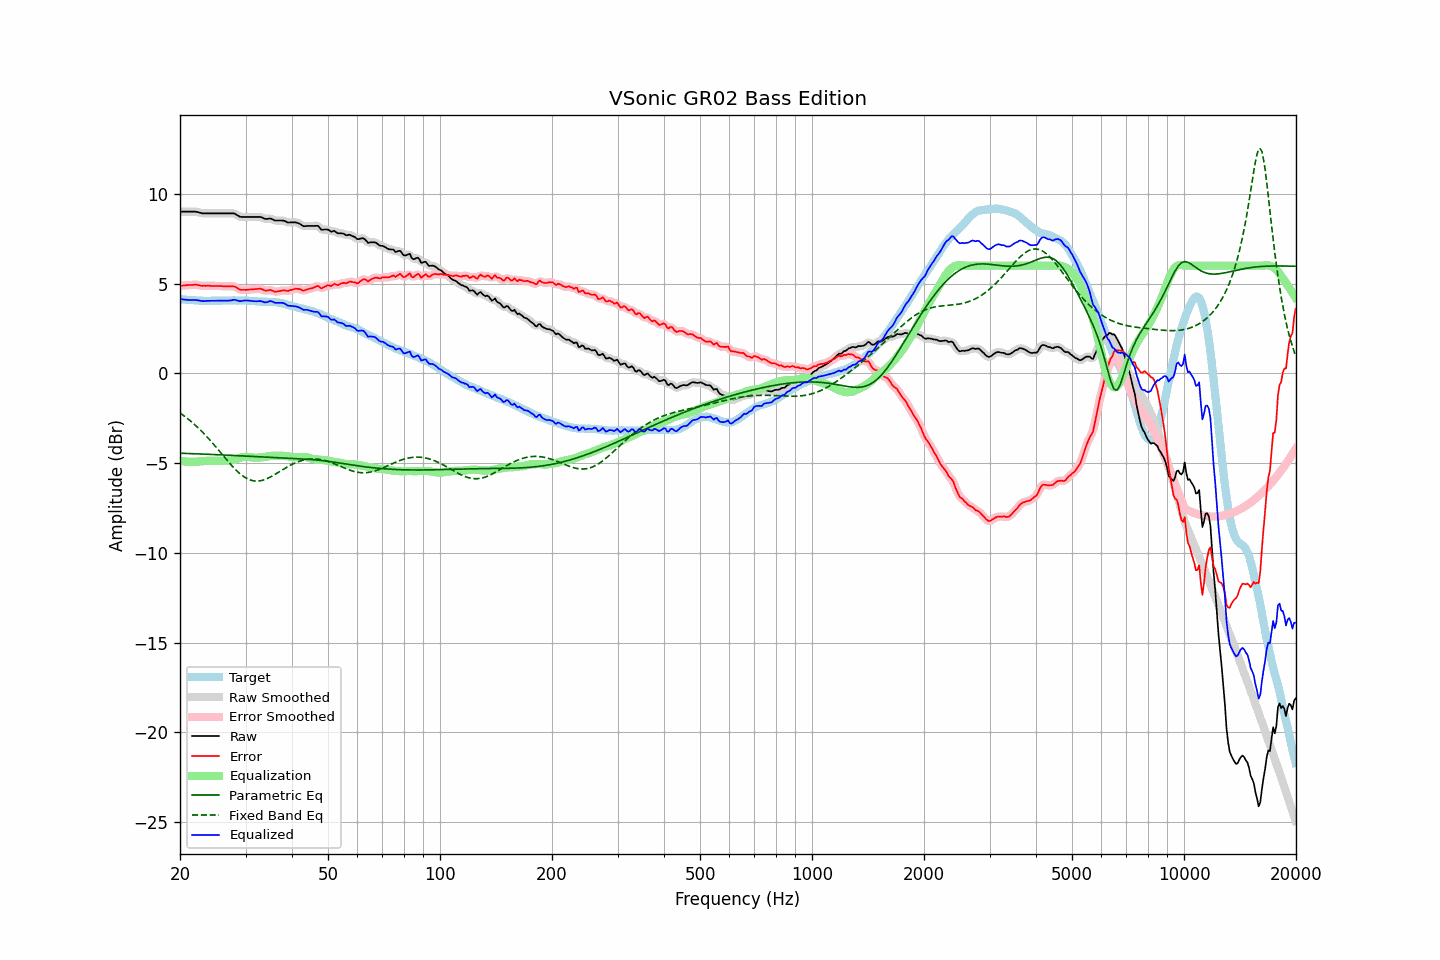

Source data for this figure (header and first rows):
frequency, raw, error, smoothed, error_smoothed, equalization, parametric_eq, fixed_band_eq, equalized_raw, equalized_smoothed, target
20.00, 9.01, 4.88, 9.01, 4.88, -4.87, -4.45, -2.21, 4.15, 4.15, 4.14
20.20, 9.01, 4.89, 9.01, 4.89, -4.88, -4.45, -2.27, 4.13, 4.13, 4.13
20.40, 9.01, 4.90, 9.01, 4.89, -4.90, -4.46, -2.33, 4.12, 4.12, 4.12
20.61, 9.01, 4.90, 9.01, 4.90, -4.91, -4.46, -2.40, 4.11, 4.11, 4.12
20.81, 9.01, 4.92, 9.01, 4.91, -4.92, -4.46, -2.47, 4.10, 4.10, 4.10
21.02, 9.01, 4.92, 9.01, 4.92, -4.92, -4.47, -2.54, 4.09, 4.09, 4.10
21.23, 9.01, 4.93, 9.01, 4.92, -4.93, -4.47, -2.61, 4.09, 4.09, 4.09
21.44, 9.01, 4.92, 9.02, 4.93, -4.93, -4.47, -2.69, 4.08, 4.09, 4.10
21.66, 9.01, 4.93, 9.02, 4.93, -4.93, -4.47, -2.77, 4.08, 4.09, 4.09
21.87, 9.01, 4.94, 9.01, 4.93, -4.93, -4.48, -2.85, 4.09, 4.09, 4.08
22.09, 9.00, 4.94, 9.00, 4.94, -4.92, -4.48, -2.93, 4.08, 4.08, 4.06
22.31, 8.98, 4.92, 8.99, 4.92, -4.91, -4.49, -3.01, 4.07, 4.07, 4.06
22.54, 8.96, 4.91, 8.96, 4.90, -4.91, -4.49, -3.10, 4.06, 4.05, 4.05
22.76, 8.93, 4.88, 8.94, 4.89, -4.90, -4.49, -3.19, 4.04, 4.04, 4.05
22.99, 8.91, 4.87, 8.92, 4.88, -4.89, -4.50, -3.28, 4.02, 4.03, 4.04
23.22, 8.91, 4.88, 8.91, 4.87, -4.88, -4.50, -3.37, 4.03, 4.03, 4.03
23.45, 8.91, 4.87, 8.91, 4.88, -4.88, -4.50, -3.46, 4.04, 4.03, 4.04
23.69, 8.91, 4.88, 8.91, 4.88, -4.87, -4.51, -3.56, 4.04, 4.04, 4.03
23.92, 8.91, 4.88, 8.91, 4.88, -4.87, -4.51, -3.66, 4.04, 4.04, 4.03
24.16, 8.91, 4.87, 8.91, 4.88, -4.87, -4.51, -3.76, 4.04, 4.04, 4.04
24.40, 8.91, 4.87, 8.91, 4.87, -4.87, -4.52, -3.86, 4.04, 4.04, 4.05
24.65, 8.91, 4.87, 8.91, 4.87, -4.87, -4.52, -3.96, 4.04, 4.04, 4.05
24.89, 8.91, 4.87, 8.91, 4.87, -4.87, -4.53, -4.07, 4.05, 4.05, 4.05
25.14, 8.91, 4.87, 8.91, 4.87, -4.87, -4.53, -4.17, 4.05, 4.05, 4.05
25.39, 8.91, 4.87, 8.91, 4.87, -4.86, -4.53, -4.28, 4.05, 4.05, 4.05
25.65, 8.91, 4.87, 8.91, 4.87, -4.86, -4.54, -4.39, 4.05, 4.05, 4.05
25.91, 8.91, 4.86, 8.91, 4.86, -4.86, -4.54, -4.49, 4.05, 4.05, 4.05
26.16, 8.91, 4.85, 8.91, 4.85, -4.86, -4.55, -4.60, 4.05, 4.05, 4.06
26.43, 8.91, 4.85, 8.91, 4.85, -4.86, -4.55, -4.71, 4.05, 4.05, 4.06
26.69, 8.91, 4.85, 8.91, 4.85, -4.86, -4.56, -4.81, 4.05, 4.05, 4.06
26.96, 8.91, 4.85, 8.91, 4.86, -4.86, -4.56, -4.92, 4.05, 4.05, 4.06
27.23, 8.91, 4.86, 8.92, 4.86, -4.86, -4.56, -5.02, 4.06, 4.06, 4.06
27.50, 8.91, 4.86, 8.92, 4.86, -4.84, -4.57, -5.12, 4.07, 4.08, 4.06
27.77, 8.91, 4.85, 8.91, 4.85, -4.82, -4.57, -5.22, 4.09, 4.09, 4.07
28.05, 8.90, 4.84, 8.89, 4.83, -4.80, -4.58, -5.31, 4.10, 4.09, 4.07
28.33, 8.84, 4.79, 8.85, 4.79, -4.77, -4.58, -5.40, 4.07, 4.08, 4.05
28.62, 8.80, 4.74, 8.79, 4.74, -4.74, -4.59, -5.49, 4.05, 4.05, 4.05
28.90, 8.73, 4.67, 8.74, 4.69, -4.71, -4.59, -5.57, 4.02, 4.03, 4.06
29.19, 8.71, 4.65, 8.72, 4.66, -4.69, -4.60, -5.64, 4.03, 4.03, 4.06
29.48, 8.71, 4.66, 8.71, 4.65, -4.67, -4.60, -5.71, 4.05, 4.04, 4.06
29.78, 8.71, 4.66, 8.71, 4.65, -4.65, -4.61, -5.77, 4.06, 4.06, 4.06
30.08, 8.71, 4.65, 8.71, 4.66, -4.65, -4.61, -5.83, 4.06, 4.06, 4.07
30.38, 8.71, 4.66, 8.71, 4.66, -4.65, -4.61, -5.88, 4.06, 4.06, 4.05
30.68, 8.71, 4.67, 8.71, 4.67, -4.66, -4.62, -5.92, 4.05, 4.05, 4.04
30.99, 8.71, 4.67, 8.71, 4.68, -4.68, -4.62, -5.95, 4.04, 4.04, 4.04
31.30, 8.71, 4.69, 8.71, 4.68, -4.69, -4.63, -5.97, 4.03, 4.03, 4.03
31.61, 8.71, 4.69, 8.71, 4.69, -4.70, -4.63, -5.99, 4.02, 4.02, 4.03
31.93, 8.71, 4.70, 8.71, 4.70, -4.70, -4.64, -6.00, 4.01, 4.01, 4.01
32.24, 8.71, 4.70, 8.72, 4.71, -4.70, -4.64, -6.00, 4.02, 4.02, 4.01
32.57, 8.71, 4.71, 8.72, 4.71, -4.69, -4.65, -6.00, 4.02, 4.02, 4.00
32.89, 8.71, 4.72, 8.71, 4.71, -4.68, -4.65, -5.98, 4.03, 4.02, 4.00
33.22, 8.68, 4.69, 8.68, 4.68, -4.68, -4.66, -5.96, 4.01, 4.00, 4.00
33.55, 8.64, 4.65, 8.64, 4.65, -4.67, -4.66, -5.94, 3.98, 3.98, 3.99
33.89, 8.60, 4.60, 8.62, 4.62, -4.65, -4.67, -5.91, 3.95, 3.96, 4.00
34.23, 8.60, 4.62, 8.61, 4.62, -4.64, -4.67, -5.87, 3.97, 3.97, 3.99
34.57, 8.61, 4.63, 8.62, 4.63, -4.62, -4.68, -5.83, 4.00, 4.00, 3.99
34.92, 8.63, 4.65, 8.62, 4.64, -4.60, -4.68, -5.79, 4.03, 4.02, 3.98
35.27, 8.60, 4.62, 8.60, 4.62, -4.59, -4.69, -5.74, 4.01, 4.01, 3.99
35.62, 8.56, 4.59, 8.56, 4.59, -4.59, -4.69, -5.69, 3.98, 3.98, 3.98
35.97, 8.51, 4.54, 8.53, 4.56, -4.58, -4.69, -5.63, 3.93, 3.95, 3.97
... 635 more rows
